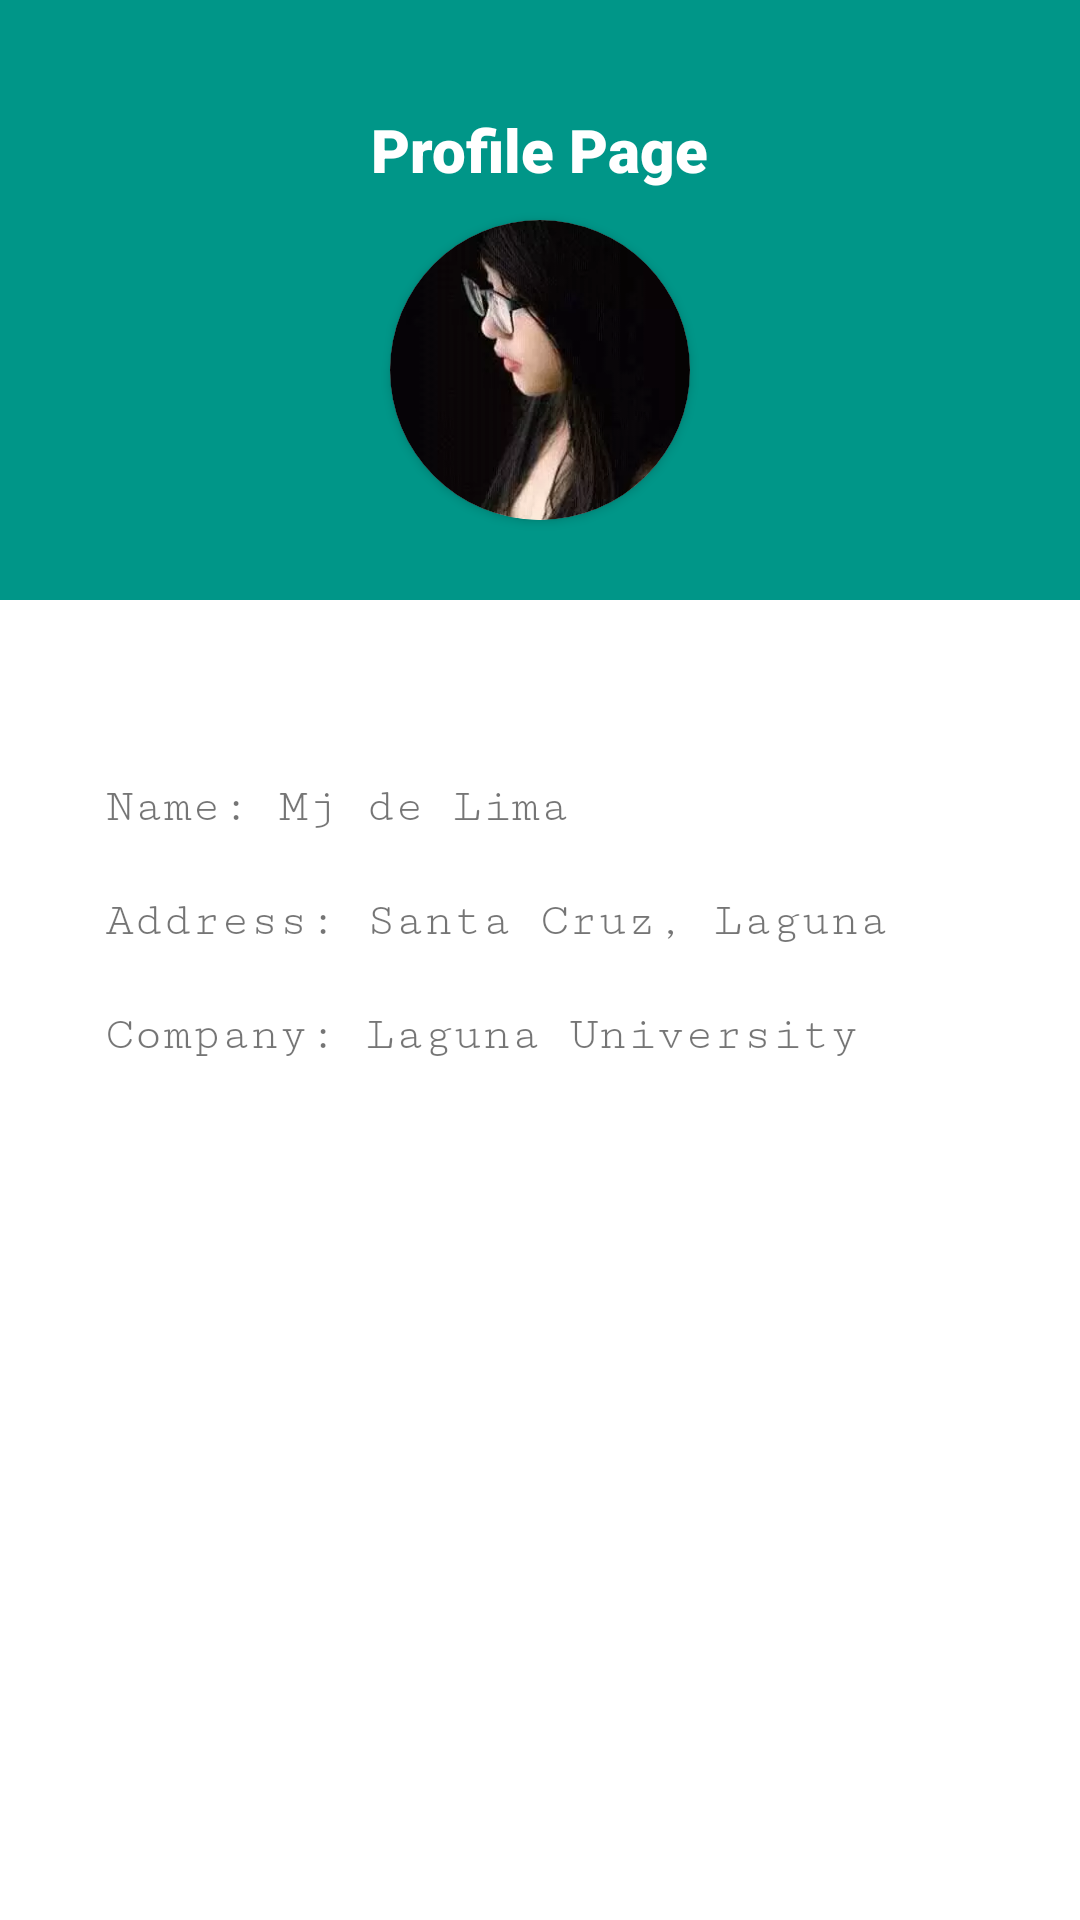

The Android layout XML behind this screen, and the referenced resources:
<!-- AndroidManifest.xml: application theme Theme.LayoutExample -->
<!-- res/layout/activity_profile.xml -->
<?xml version="1.0" encoding="utf-8"?>
<LinearLayout xmlns:android="http://schemas.android.com/apk/res/android"
    xmlns:app="http://schemas.android.com/apk/res-auto"
    xmlns:tools="http://schemas.android.com/tools"
    android:layout_width="match_parent"
    android:layout_height="match_parent"
    android:layout_margin="25dp"
    android:orientation="vertical"
    tools:context=".Profile">

    <LinearLayout
        android:id="@+id/layoutTop"
        android:layout_width="match_parent"
        android:layout_height="200dp"
        android:background="#009688"
        android:gravity="center"
        android:orientation="vertical">

        <TextView
            android:id="@+id/txtProfile"
            android:layout_width="wrap_content"
            android:layout_height="wrap_content"
            android:layout_margin="10dp"
            android:fontFamily="sans-serif-black"
            android:text="Profile Page"
            android:textColor="#FFFFFF"
            android:textSize="20sp" />

        <androidx.cardview.widget.CardView
            android:layout_width="100dp"
            android:layout_height="100dp"
            app:cardCornerRadius="100dp">

            <ImageView
                android:id="@+id/imgProfile"
                android:layout_width="match_parent"
                android:layout_height="match_parent"
                android:scaleType="centerCrop"
                app:srcCompat="@drawable/sample"
                tools:srcCompat="@drawable/sample" />
        </androidx.cardview.widget.CardView>

    </LinearLayout>

    <LinearLayout
        android:layout_width="match_parent"
        android:layout_height="wrap_content"
        android:layout_marginLeft="25dp"
        android:layout_marginTop="50dp"
        android:layout_marginRight="25dp"
        android:gravity="center"
        android:orientation="vertical">

        <TextView
            android:id="@+id/textView2"
            android:layout_width="match_parent"
            android:layout_height="wrap_content"
            android:layout_margin="10dp"
            android:fontFamily="serif-monospace"
            android:text="Name: Mj de Lima"
            android:textSize="16sp" />

        <TextView
            android:id="@+id/textView4"
            android:layout_width="match_parent"
            android:layout_height="wrap_content"
            android:layout_margin="10dp"
            android:fontFamily="serif-monospace"
            android:text="Address: Santa Cruz, Laguna"
            android:textSize="16sp" />

        <TextView
            android:id="@+id/textView3"
            android:layout_width="match_parent"
            android:layout_height="wrap_content"
            android:layout_margin="10dp"
            android:fontFamily="serif-monospace"
            android:text="Company: Laguna University"
            android:textSize="16sp" />
    </LinearLayout>

</LinearLayout>
<!-- resources referenced by this layout -->
<resources>
  <!-- drawable sample: png bitmap (drawable-v24, 87757 bytes) -->
  <style name="Theme.LayoutExample" parent="Theme.MaterialComponents.DayNight.DarkActionBar">
          
          <item name="colorPrimary">@color/purple_500</item>
          <item name="colorPrimaryVariant">@color/purple_700</item>
          <item name="colorOnPrimary">@color/white</item>
          
          <item name="colorSecondary">@color/teal_200</item>
          <item name="colorSecondaryVariant">@color/teal_700</item>
          <item name="colorOnSecondary">@color/black</item>
          
          <item name="android:statusBarColor">?attr/colorPrimaryVariant</item>
          
      </style>
  <!-- not gathered from this repository: default colours our renderer supplied (Android Studio template values) -->
  <color name="purple_500">#FF6200EE</color>
  <color name="purple_700">#FF3700B3</color>
  <color name="teal_200">#FF03DAC5</color>
  <color name="teal_700">#FF018786</color>
  <color name="black">#FF000000</color>
  <color name="white">#FFFFFFFF</color>
</resources>
